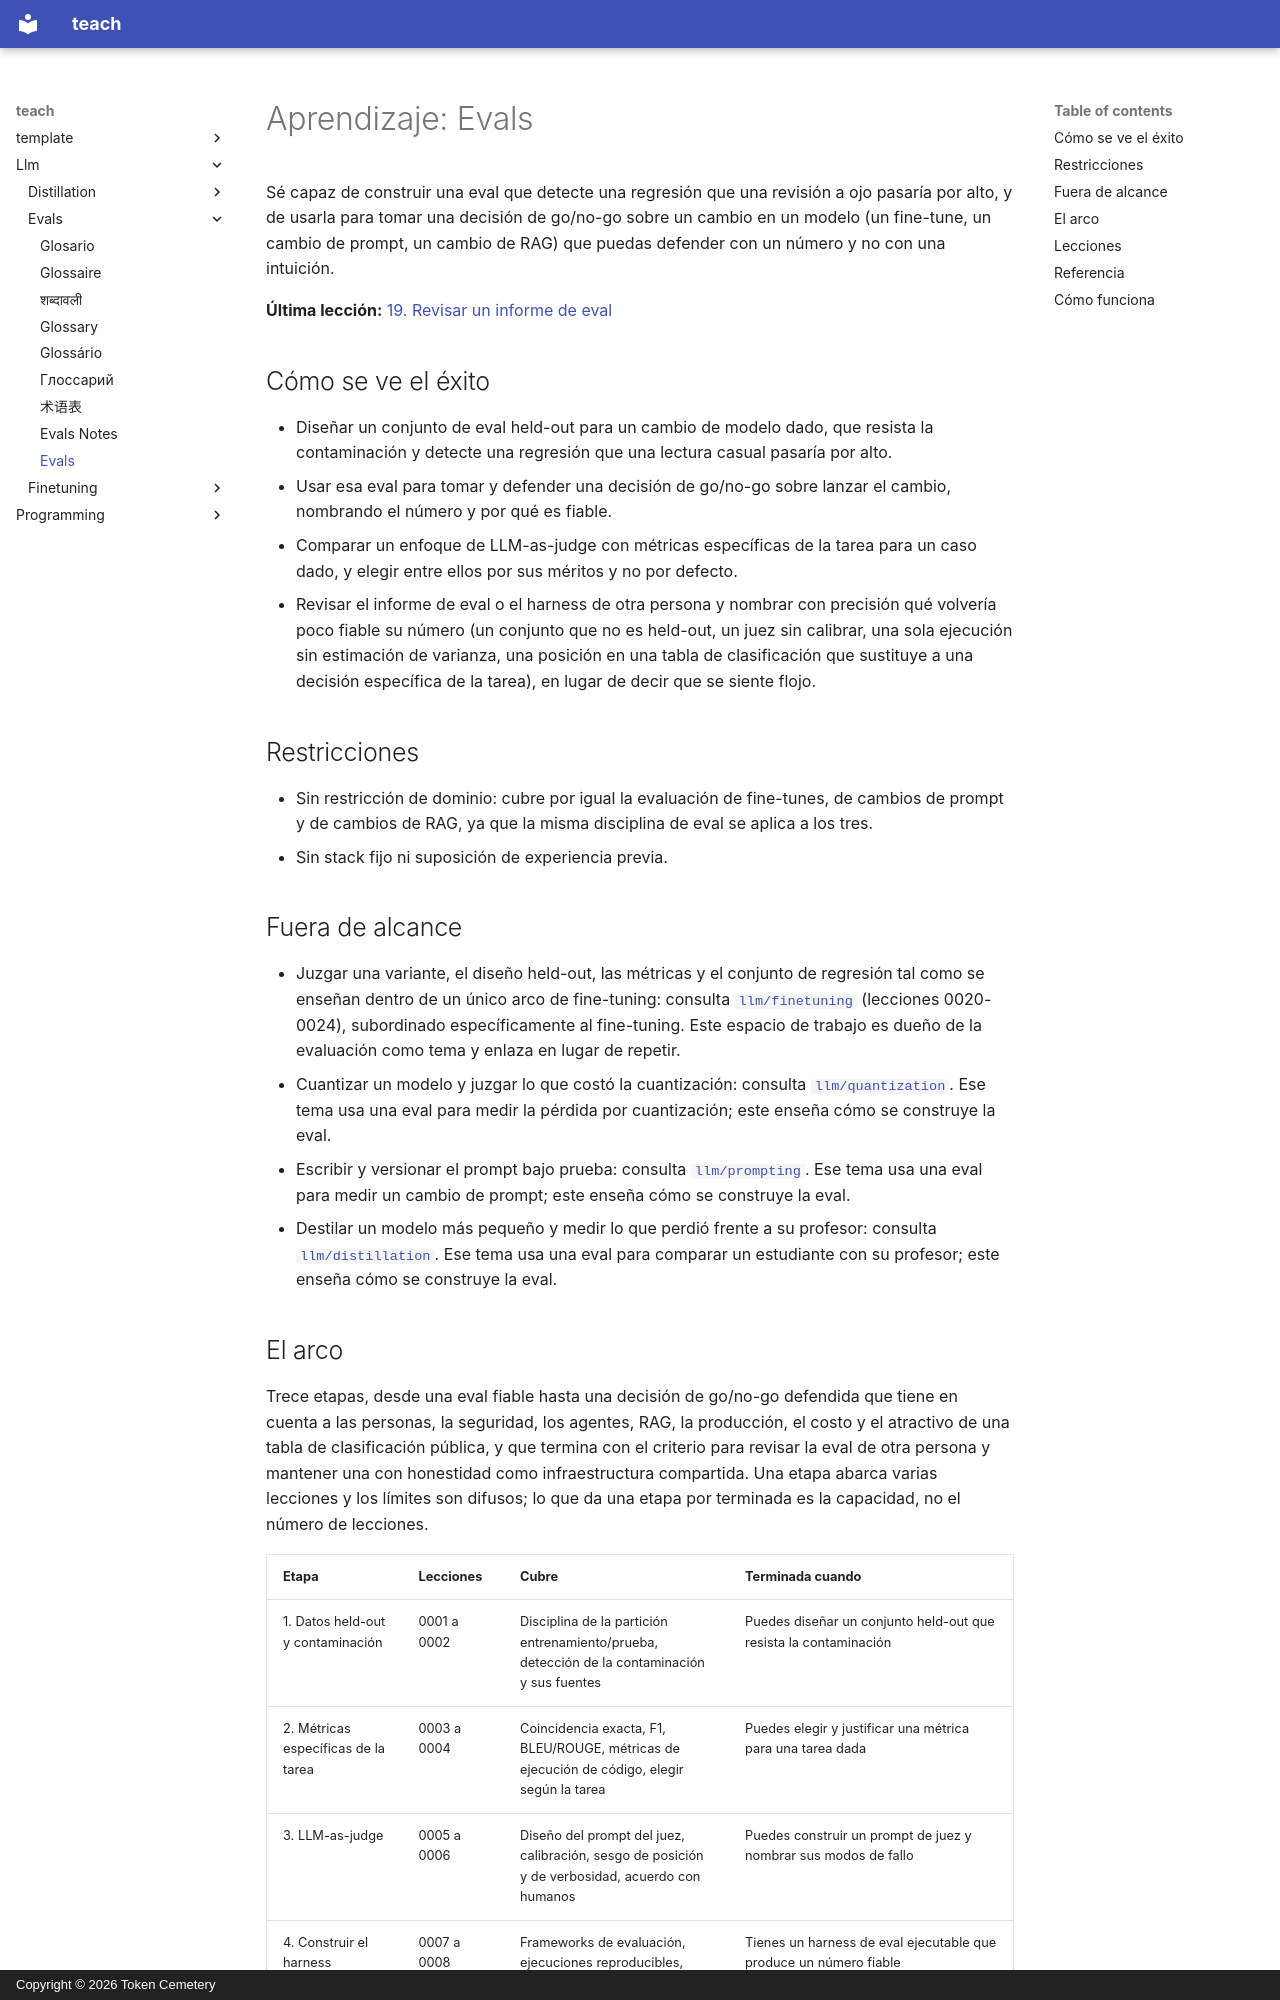

repository: TokenCemetery/teach · page: llm/evals/README.es/index.html · generator: mkdocs · copyright: Copyright © 2026 Token Cemetery

---
title: "Evals"
description: "Demuestra que un cambio en un modelo ayudó: construye la eval, mantén los datos held-out con honestidad y defiende el número frente a la contaminación"
type: topic
---

# Aprendizaje: Evals

Sé capaz de construir una eval que detecte una regresión que una revisión a ojo pasaría por alto, y de usarla para tomar una decisión de go/no-go sobre un cambio en un modelo (un fine-tune, un cambio de prompt, un cambio de RAG) que puedas defender con un número y no con una intuición.

**Última lección:** [19. Revisar un informe de eval](lessons/0019-reviewing-an-eval-report.md)

## Cómo se ve el éxito

- Diseñar un conjunto de eval held-out para un cambio de modelo dado, que resista la contaminación y detecte una regresión que una lectura casual pasaría por alto.
- Usar esa eval para tomar y defender una decisión de go/no-go sobre lanzar el cambio, nombrando el número y por qué es fiable.
- Comparar un enfoque de LLM-as-judge con métricas específicas de la tarea para un caso dado, y elegir entre ellos por sus méritos y no por defecto.
- Revisar el informe de eval o el harness de otra persona y nombrar con precisión qué volvería poco fiable su número (un conjunto que no es held-out, un juez sin calibrar, una sola ejecución sin estimación de varianza, una posición en una tabla de clasificación que sustituye a una decisión específica de la tarea), en lugar de decir que se siente flojo.

## Restricciones

- Sin restricción de dominio: cubre por igual la evaluación de fine-tunes, de cambios de prompt y de cambios de RAG, ya que la misma disciplina de eval se aplica a los tres.
- Sin stack fijo ni suposición de experiencia previa.

## Fuera de alcance

- Juzgar una variante, el diseño held-out, las métricas y el conjunto de regresión tal como se enseñan dentro de un único arco de fine-tuning: consulta [`llm/finetuning`](../../llm/finetuning/) (lecciones 0020-0024), subordinado específicamente al fine-tuning. Este espacio de trabajo es dueño de la evaluación como tema y enlaza en lugar de repetir.
- Cuantizar un modelo y juzgar lo que costó la cuantización: consulta [`llm/quantization`](../../llm/quantization/). Ese tema usa una eval para medir la pérdida por cuantización; este enseña cómo se construye la eval.
- Escribir y versionar el prompt bajo prueba: consulta [`llm/prompting`](../../llm/prompting/). Ese tema usa una eval para medir un cambio de prompt; este enseña cómo se construye la eval.
- Destilar un modelo más pequeño y medir lo que perdió frente a su profesor: consulta [`llm/distillation`](../../llm/distillation/). Ese tema usa una eval para comparar un estudiante con su profesor; este enseña cómo se construye la eval.
